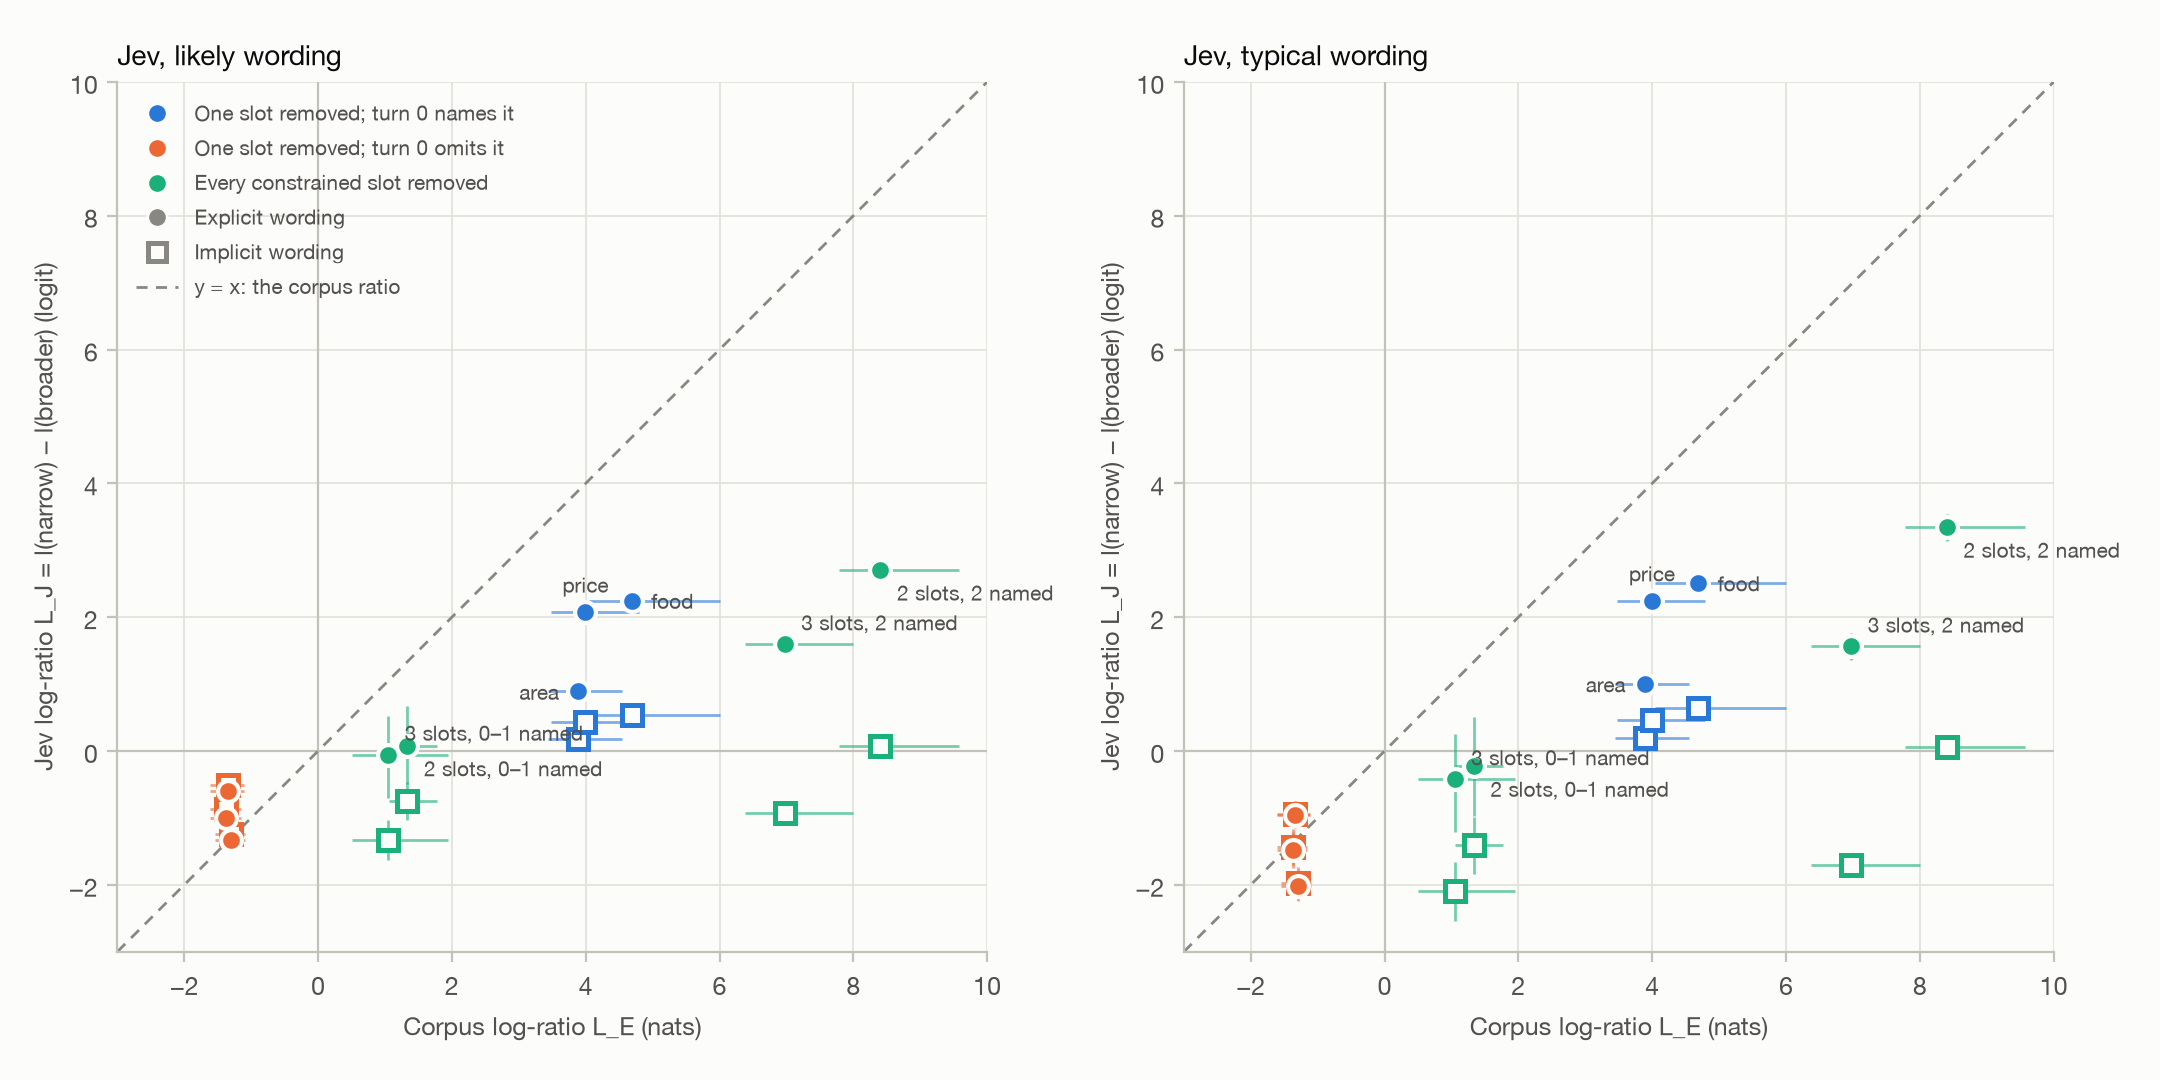

The table this chart was drawn from, first rows:
scorer, regime, kind, group, n, L_E, L_E_low, L_E_high, mean_L_J, L_J_low, L_J_high, OG, OG_low, OG_high
multiwoz_likely, explicit, single_named, food, 142, 4.687, 4.048, 6.002, 2.249, 2.141, 2.359, -2.438, -3.75, -1.787
multiwoz_likely, explicit, single_named, area, 138, 3.89, 3.44, 4.547, 0.8895, 0.7705, 0.9967, -3, -3.658, -2.535
multiwoz_likely, explicit, single_named, price, 150, 3.996, 3.481, 4.79, 2.077, 1.971, 2.184, -1.919, -2.698, -1.386
multiwoz_likely, explicit, single_omitted, food, 53, -1.296, -1.548, -1.093, -1.336, -1.513, -1.143, -0.04042, -0.3093, 0.2839
multiwoz_likely, explicit, single_omitted, area, 48, -1.339, -1.613, -1.11, -0.5981, -0.7281, -0.4582, 0.7412, 0.481, 1.044
multiwoz_likely, explicit, single_omitted, price, 50, -1.372, -1.614, -1.156, -0.9958, -1.183, -0.8073, 0.3766, 0.08966, 0.7035
multiwoz_likely, explicit, full, 2 slots, 0–1 named, 18, 1.335, 1.058, 1.771, 0.07929, -0.4882, 0.6762, -1.256, -2.242, -0.3593
multiwoz_likely, explicit, full, 2 slots, 2 named, 106, 8.406, 7.779, 9.577, 2.705, 2.519, 2.869, -5.7, -6.854, -5.046
multiwoz_likely, explicit, full, 3 slots, 0–1 named, 15, 1.046, 0.5047, 1.946, -0.05378, -0.6964, 0.5199, -1.099, -2.283, -0.1204
multiwoz_likely, explicit, full, 3 slots, 2 named, 96, 6.973, 6.38, 8.001, 1.596, 1.422, 1.769, -5.378, -6.439, -4.791
multiwoz_likely, implicit, single_named, food, 142, 4.687, 4.048, 6.002, 0.5436, 0.4657, 0.6246, -4.144, -5.458, -3.503
multiwoz_likely, implicit, single_named, area, 138, 3.89, 3.44, 4.547, 0.1807, 0.08112, 0.2599, -3.709, -4.386, -3.254
multiwoz_likely, implicit, single_named, price, 150, 3.996, 3.481, 4.79, 0.4289, 0.3766, 0.4861, -3.567, -4.36, -3.047
multiwoz_likely, implicit, single_omitted, food, 53, -1.296, -1.548, -1.093, -1.243, -1.412, -1.059, 0.05294, -0.2114, 0.3641
multiwoz_likely, implicit, single_omitted, area, 48, -1.339, -1.613, -1.11, -0.5034, -0.6275, -0.3861, 0.8359, 0.5765, 1.128
multiwoz_likely, implicit, single_omitted, price, 50, -1.372, -1.614, -1.156, -0.8646, -1.048, -0.6873, 0.5078, 0.2206, 0.8283
multiwoz_likely, implicit, full, 2 slots, 0–1 named, 18, 1.335, 1.058, 1.771, -0.75, -1.035, -0.4655, -2.085, -3.33, -0.9403
multiwoz_likely, implicit, full, 2 slots, 2 named, 106, 8.406, 7.779, 9.577, 0.07285, -0.06553, 0.1759, -8.333, -9.489, -7.678
multiwoz_likely, implicit, full, 3 slots, 0–1 named, 15, 1.046, 0.5047, 1.946, -1.331, -1.628, -1.038, -2.376, -3.683, -1.189
multiwoz_likely, implicit, full, 3 slots, 2 named, 96, 6.973, 6.38, 8.001, -0.9208, -1.045, -0.8008, -7.894, -8.945, -7.318
multiwoz_typical, explicit, single_named, food, 142, 4.687, 4.048, 6.002, 2.511, 2.391, 2.638, -2.177, -3.485, -1.519
multiwoz_typical, explicit, single_named, area, 138, 3.89, 3.44, 4.547, 1.003, 0.888, 1.11, -2.887, -3.55, -2.415
multiwoz_typical, explicit, single_named, price, 150, 3.996, 3.481, 4.79, 2.245, 2.115, 2.374, -1.751, -2.533, -1.219
multiwoz_typical, explicit, single_omitted, food, 53, -1.296, -1.548, -1.093, -2.018, -2.244, -1.774, -0.7222, -1.027, -0.3791
multiwoz_typical, explicit, single_omitted, area, 48, -1.339, -1.613, -1.11, -0.9611, -1.15, -0.7524, 0.3782, 0.08352, 0.7345
multiwoz_typical, explicit, single_omitted, price, 50, -1.372, -1.614, -1.156, -1.476, -1.754, -1.206, -0.1031, -0.4524, 0.2878
multiwoz_typical, explicit, full, 2 slots, 0–1 named, 18, 1.335, 1.058, 1.771, -0.228, -0.9663, 0.5074, -1.563, -2.555, -0.6827
multiwoz_typical, explicit, full, 2 slots, 2 named, 106, 8.406, 7.779, 9.577, 3.345, 3.134, 3.542, -5.06, -6.227, -4.401
multiwoz_typical, explicit, full, 3 slots, 0–1 named, 15, 1.046, 0.5047, 1.946, -0.421, -1.214, 0.2476, -1.467, -2.621, -0.5474
multiwoz_typical, explicit, full, 3 slots, 2 named, 96, 6.973, 6.38, 8.001, 1.563, 1.358, 1.769, -5.411, -6.483, -4.806
multiwoz_typical, implicit, single_named, food, 142, 4.687, 4.048, 6.002, 0.6357, 0.5636, 0.711, -4.052, -5.362, -3.41
multiwoz_typical, implicit, single_named, area, 138, 3.89, 3.44, 4.547, 0.1967, 0.0831, 0.2826, -3.693, -4.381, -3.243
multiwoz_typical, implicit, single_named, price, 150, 3.996, 3.481, 4.79, 0.4598, 0.4061, 0.5131, -3.536, -4.334, -3.013
multiwoz_typical, implicit, single_omitted, food, 53, -1.296, -1.548, -1.093, -1.97, -2.191, -1.727, -0.674, -0.975, -0.3286
multiwoz_typical, implicit, single_omitted, area, 48, -1.339, -1.613, -1.11, -0.9487, -1.138, -0.7501, 0.3906, 0.1018, 0.7299
multiwoz_typical, implicit, single_omitted, price, 50, -1.372, -1.614, -1.156, -1.431, -1.708, -1.164, -0.05886, -0.4124, 0.3171
multiwoz_typical, implicit, full, 2 slots, 0–1 named, 18, 1.335, 1.058, 1.771, -1.404, -1.836, -0.9901, -2.739, -3.963, -1.56
multiwoz_typical, implicit, full, 2 slots, 2 named, 106, 8.406, 7.779, 9.577, 0.05727, -0.1041, 0.1765, -8.349, -9.523, -7.696
multiwoz_typical, implicit, full, 3 slots, 0–1 named, 15, 1.046, 0.5047, 1.946, -2.096, -2.538, -1.662, -3.141, -4.444, -1.957
multiwoz_typical, implicit, full, 3 slots, 2 named, 96, 6.973, 6.38, 8.001, -1.708, -1.872, -1.554, -8.681, -9.746, -8.091
